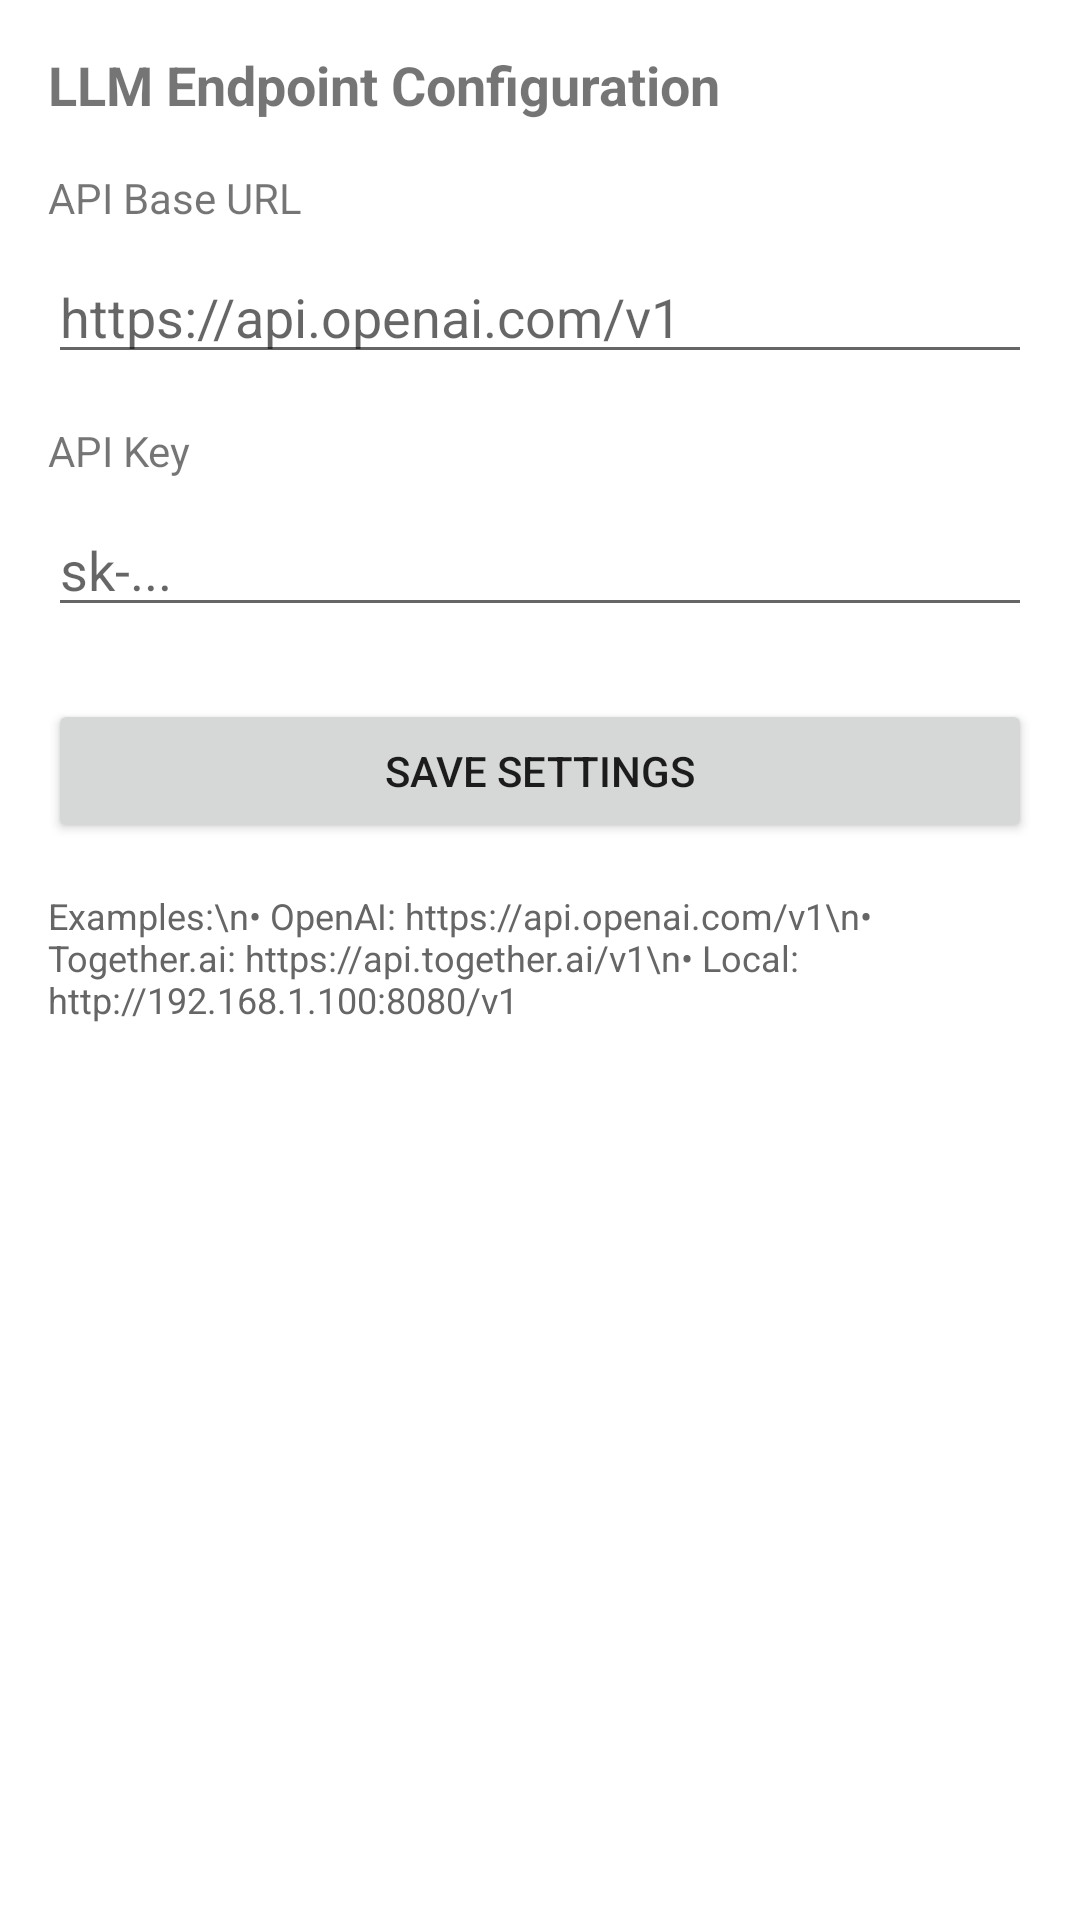

Here is an Android app screen rendered from its layout file. Give the layout XML and the strings, colors and styles it references.
<!-- AndroidManifest.xml: application theme Theme.CIRIS -->
<!-- res/layout/activity_settings.xml -->
<?xml version="1.0" encoding="utf-8"?>
<LinearLayout
    xmlns:android="http://schemas.android.com/apk/res/android"
    android:layout_width="match_parent"
    android:layout_height="match_parent"
    android:orientation="vertical"
    android:padding="16dp">

    <TextView
        android:layout_width="match_parent"
        android:layout_height="wrap_content"
        android:text="LLM Endpoint Configuration"
        android:textSize="18sp"
        android:textStyle="bold"
        android:layout_marginBottom="16dp" />

    <TextView
        android:layout_width="match_parent"
        android:layout_height="wrap_content"
        android:text="API Base URL"
        android:textSize="14sp"
        android:layout_marginBottom="8dp" />

    <EditText
        android:id="@+id/apiBaseInput"
        android:layout_width="match_parent"
        android:layout_height="wrap_content"
        android:hint="https://api.openai.com/v1"
        android:inputType="textUri"
        android:layout_marginBottom="16dp" />

    <TextView
        android:layout_width="match_parent"
        android:layout_height="wrap_content"
        android:text="API Key"
        android:textSize="14sp"
        android:layout_marginBottom="8dp" />

    <EditText
        android:id="@+id/apiKeyInput"
        android:layout_width="match_parent"
        android:layout_height="wrap_content"
        android:hint="sk-..."
        android:inputType="textPassword"
        android:layout_marginBottom="24dp" />

    <Button
        android:id="@+id/saveButton"
        android:layout_width="match_parent"
        android:layout_height="wrap_content"
        android:text="Save Settings" />

    <TextView
        android:layout_width="match_parent"
        android:layout_height="wrap_content"
        android:text="Examples:\n• OpenAI: https://api.openai.com/v1\n• Together.ai: https://api.together.ai/v1\n• Local: http://192.168.1.100:8080/v1"
        android:textSize="12sp"
        android:layout_marginTop="16dp"
        android:textColor="#666666" />

</LinearLayout>
<!-- resources referenced by this layout -->
<resources>
  <style name="Theme.CIRIS" parent="Theme.MaterialComponents.DayNight.NoActionBar">
          <item name="colorPrimary">@color/ciris_primary</item>
          <item name="colorPrimaryVariant">@color/ciris_secondary</item>
          <item name="colorOnPrimary">@color/white</item>
          <item name="colorSecondary">@color/ciris_accent</item>
          <item name="colorSecondaryVariant">@color/ciris_secondary</item>
          <item name="colorOnSecondary">@color/white</item>
          <item name="android:statusBarColor">@color/ciris_secondary</item>
      </style>
  <color name="ciris_primary">#667eea</color>
  <color name="ciris_secondary">#764ba2</color>
  <color name="white">#FFFFFF</color>
  <color name="ciris_accent">#00d4aa</color>
</resources>
